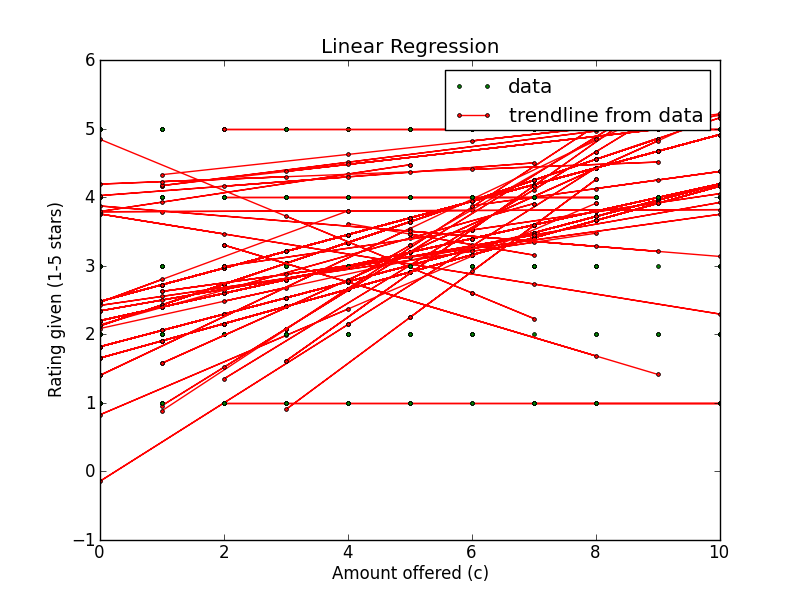

The file beside this chart, header and first rows:
Amount offered, Rating Left, Accepted offer?, Turker ID
7, 4, True, AL255F4SK2CWD
0, 2, True, AL255F4SK2CWD
10, 3, True, AL255F4SK2CWD
0, 1, True, AL255F4SK2CWD
1, 4, True, AL255F4SK2CWD
7, 4, False, A2GL1Z18BQ2F4C
